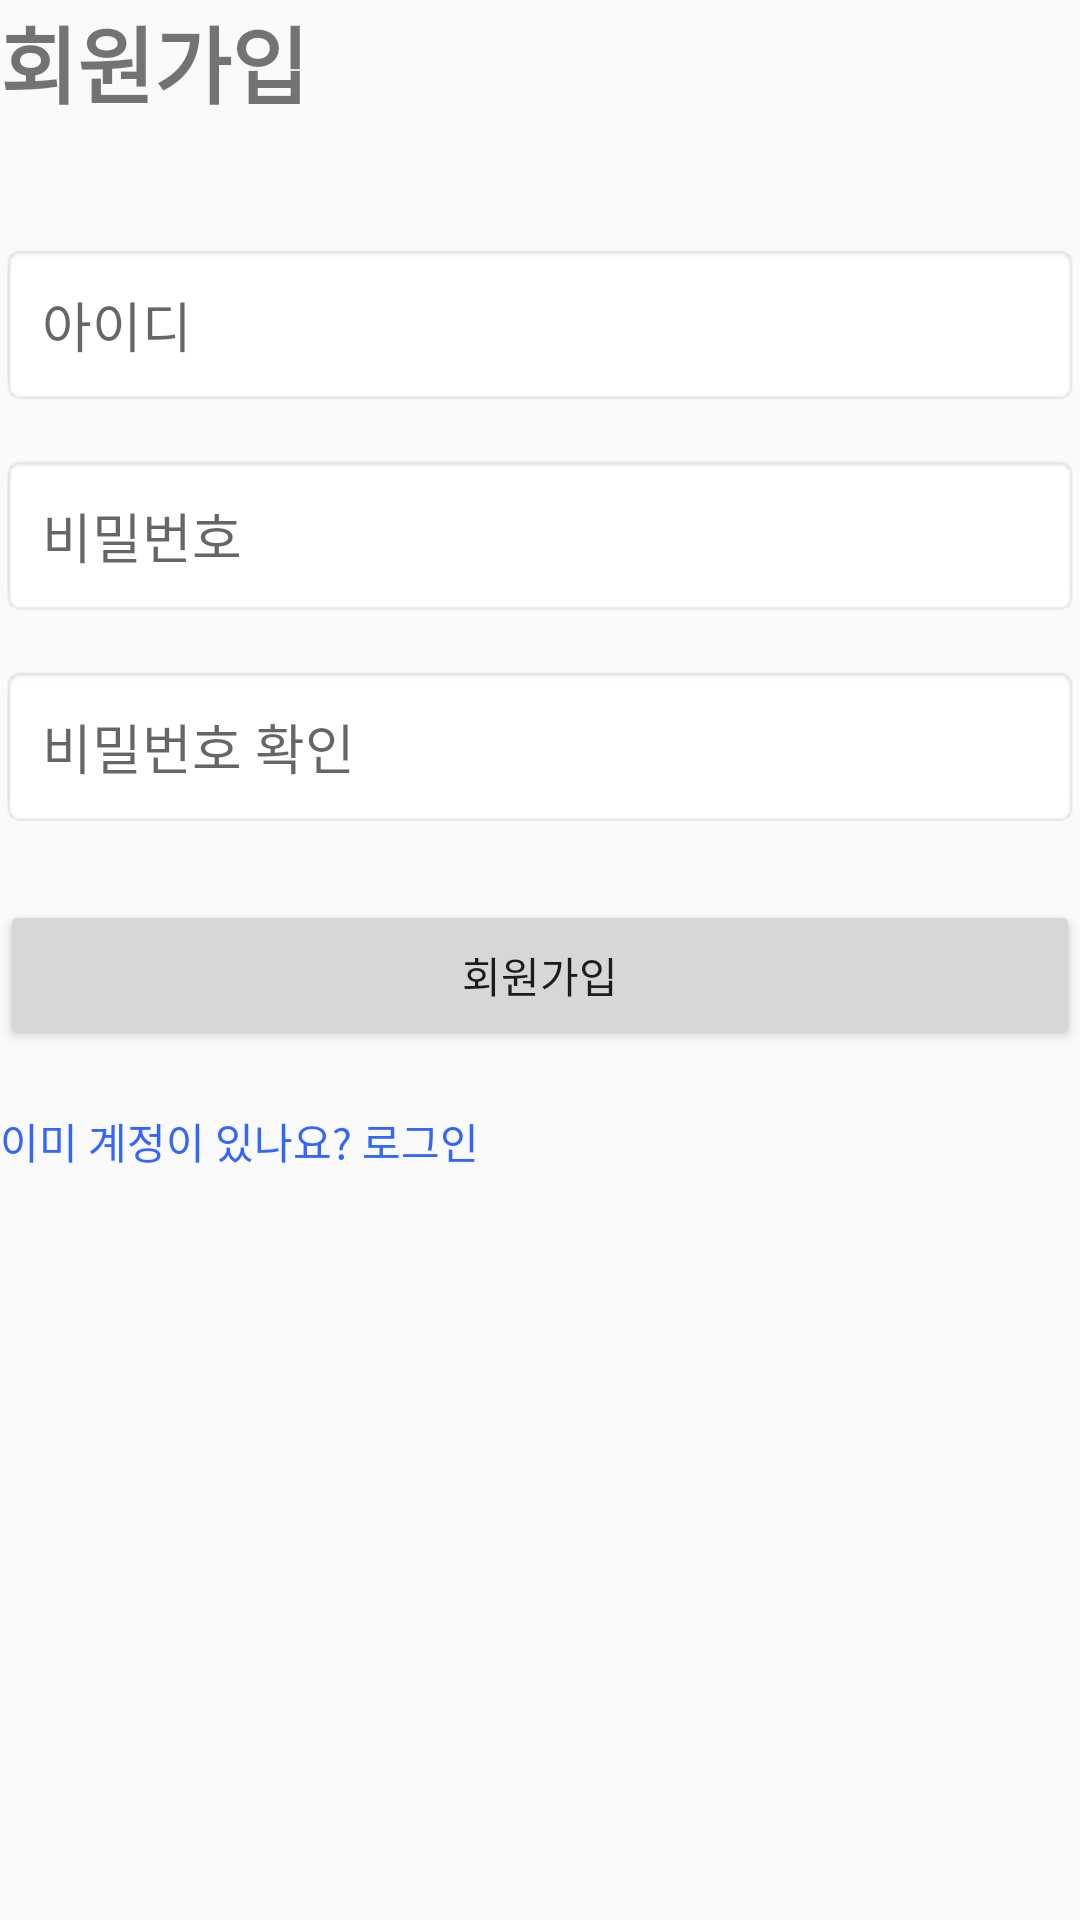

Write the Android layout XML for this screen, with the resource values it uses.
<!-- AndroidManifest.xml: application theme Theme.Clock -->
<!-- res/layout/activity_signup.xml -->
<?xml version="1.0" encoding="utf-8"?>
<androidx.constraintlayout.widget.ConstraintLayout xmlns:android="http://schemas.android.com/apk/res/android"
    android:layout_width="match_parent"
    android:layout_height="match_parent"
    xmlns:app="http://schemas.android.com/apk/res-auto">

    
    <TextView
        android:id="@+id/txtTitle"
        android:layout_width="wrap_content"
        android:layout_height="wrap_content"
        android:text="회원가입"
        android:textSize="28sp"
        android:textStyle="bold"
        app:layout_constraintTop_toTopOf="parent"
        app:layout_constraintStart_toStartOf="parent" />

    
    <EditText
        android:id="@+id/edtUser"
        android:layout_width="0dp"
        android:layout_height="wrap_content"
        android:hint="아이디"
        android:padding="14dp"
        android:background="@android:drawable/editbox_background_normal"
        android:layout_marginTop="40dp"
        app:layout_constraintTop_toBottomOf="@id/txtTitle"
        app:layout_constraintStart_toStartOf="parent"
        app:layout_constraintEnd_toEndOf="parent" />

    
    <EditText
        android:id="@+id/edtPass"
        android:layout_width="0dp"
        android:layout_height="wrap_content"
        android:hint="비밀번호"
        android:inputType="textPassword"
        android:padding="14dp"
        android:background="@android:drawable/editbox_background_normal"
        android:layout_marginTop="16dp"
        app:layout_constraintTop_toBottomOf="@id/edtUser"
        app:layout_constraintStart_toStartOf="parent"
        app:layout_constraintEnd_toEndOf="parent" />

    
    <EditText
        android:id="@+id/edtPassConfirm"
        android:layout_width="0dp"
        android:layout_height="wrap_content"
        android:hint="비밀번호 확인"
        android:inputType="textPassword"
        android:padding="14dp"
        android:background="@android:drawable/editbox_background_normal"
        android:layout_marginTop="16dp"
        app:layout_constraintTop_toBottomOf="@id/edtPass"
        app:layout_constraintStart_toStartOf="parent"
        app:layout_constraintEnd_toEndOf="parent" />

    
    <Button
        android:id="@+id/btnSignUp"
        android:layout_width="0dp"
        android:layout_height="50dp"
        android:text="회원가입"
        android:layout_marginTop="24dp"
        app:layout_constraintTop_toBottomOf="@id/edtPassConfirm"
        app:layout_constraintStart_toStartOf="parent"
        app:layout_constraintEnd_toEndOf="parent" />

    
    <TextView
        android:id="@+id/txtGoLogin"
        android:layout_width="wrap_content"
        android:layout_height="wrap_content"
        android:text="이미 계정이 있나요? 로그인"
        android:textSize="14sp"
        android:textColor="#3366FF"
        android:layout_marginTop="20dp"
        app:layout_constraintTop_toBottomOf="@id/btnSignUp"
        app:layout_constraintStart_toStartOf="parent" />

</androidx.constraintlayout.widget.ConstraintLayout>
<!-- resources referenced by this layout -->
<resources>
  <style name="Theme.Clock" parent="Base.Theme.Clock" />
  <style name="Base.Theme.Clock" parent="Theme.AppCompat.Light.NoActionBar">
          
          
      </style>
</resources>
